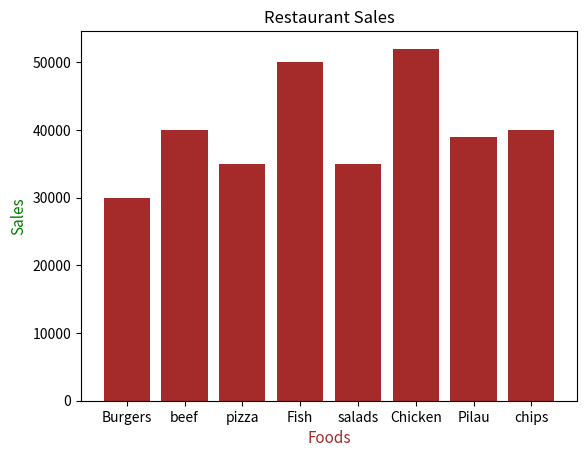

Here is the Python script that generated this plot:
import matplotlib.pyplot as plt
import numpy as np

# This is going to be a chart showing how different items are sold in my restaurant🍗
# Bar charts compare categories of data by representing each category with a bar

Foods = np.array(["Burgers","beef","pizza","Fish","salads","Chicken","Pilau","chips"])
sales = np.array([30000, 40000, 35000, 50000, 35000, 52000, 39000, 40000])

plt.bar(Foods, sales, color="brown")        # Brown bars
# plt.barh(Foods, sales, color="brown")        # For a horizontal bar chart use barh

plt.title("Restaurant Sales")
plt.xlabel("Foods", fontsize=11,
           color="brown")
plt.ylabel("Sales", fontsize=11,
           color="green")


plt.show()
